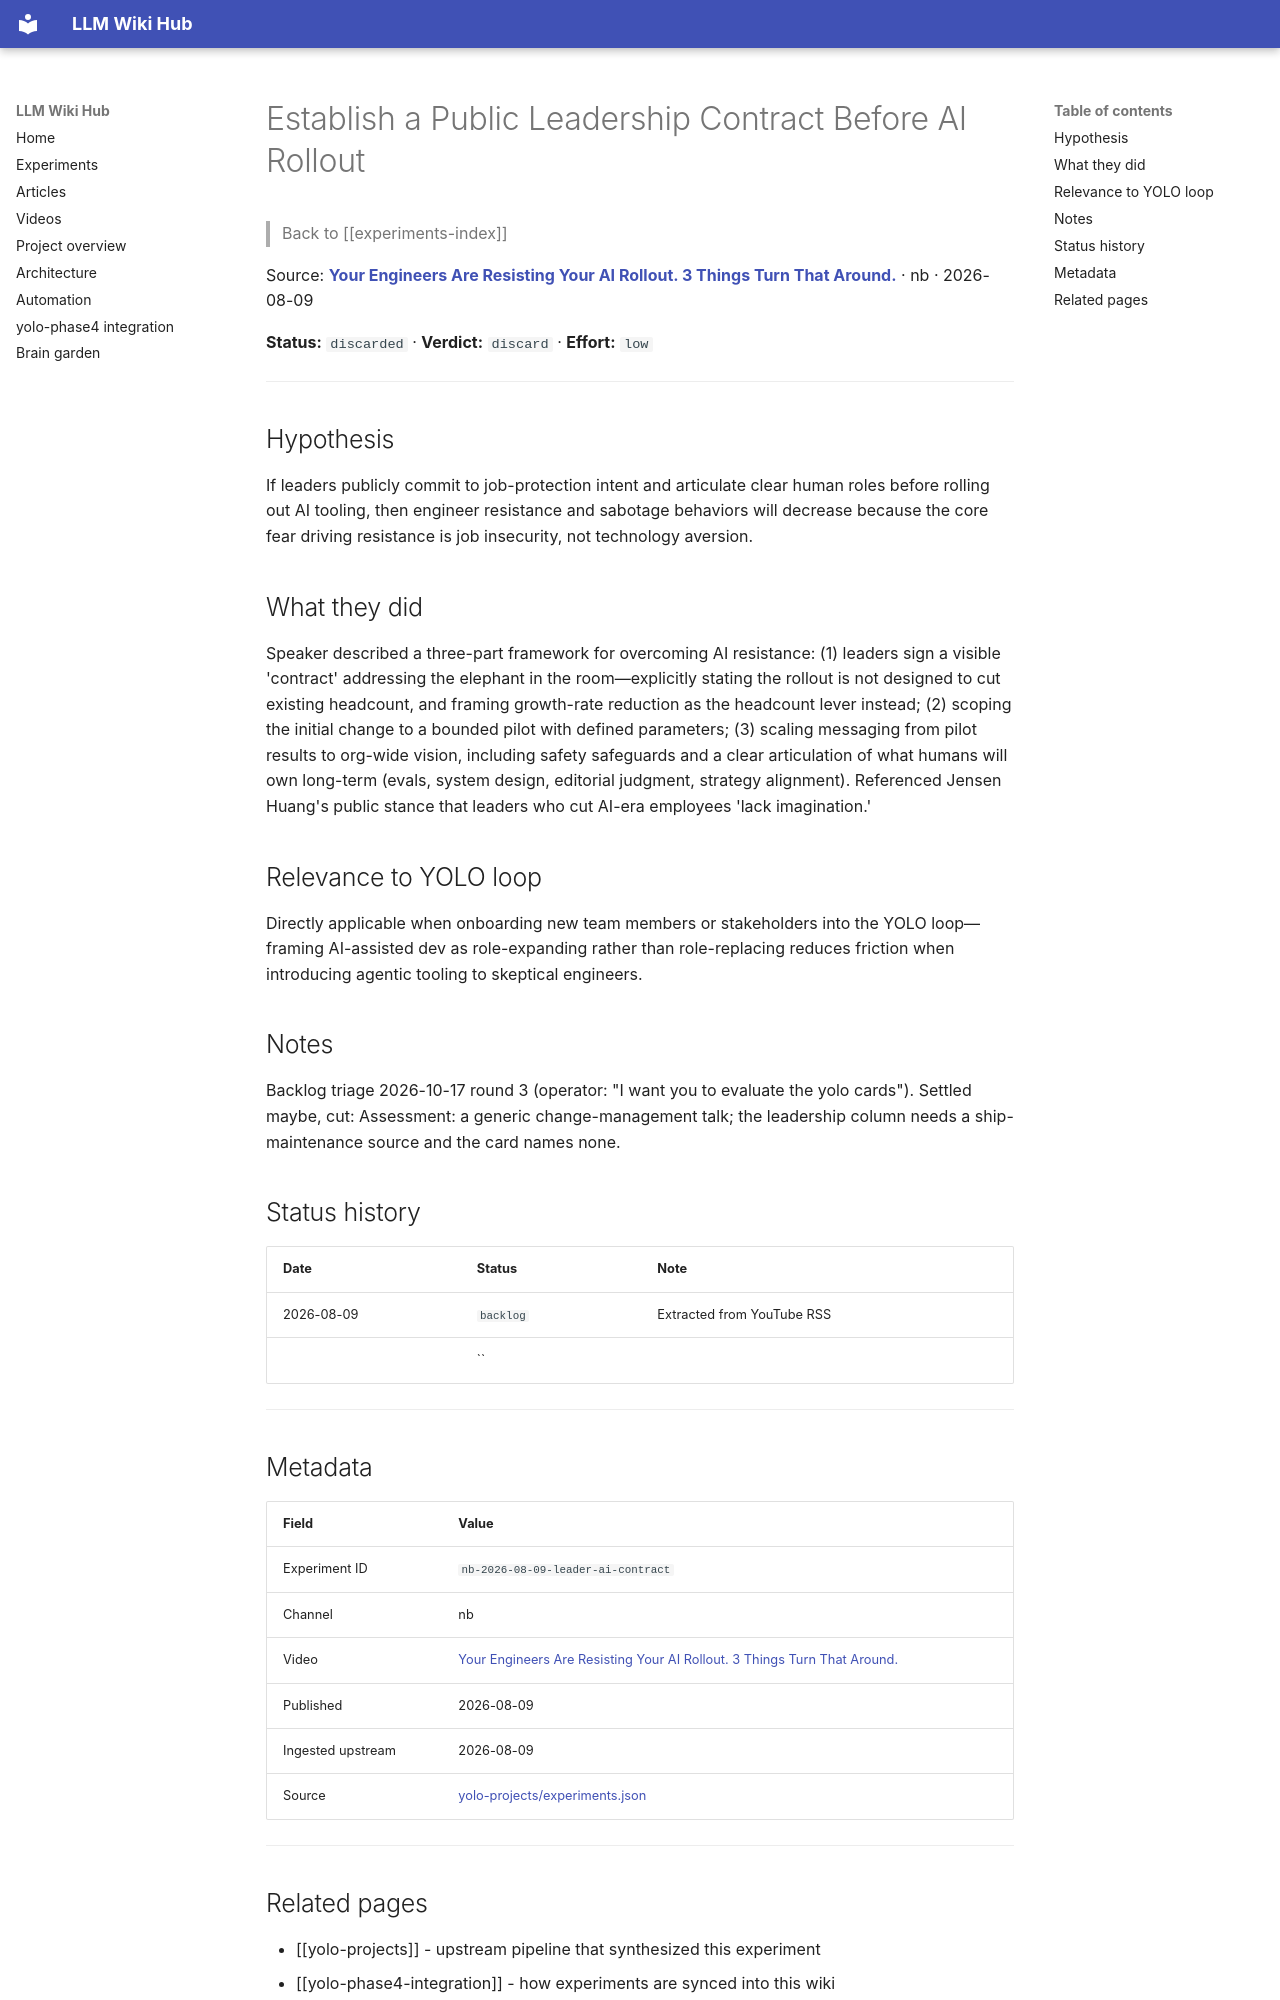

repository: Anguijm/llm-wiki-hub · page: experiments/nb-2026-08-09-leader-ai-contract/index.html · generator: mkdocs

# Establish a Public Leadership Contract Before AI Rollout

> Back to [[experiments-index]]

Source: **[Your Engineers Are Resisting Your AI Rollout. 3 Things Turn That Around.](https://www.youtube.com/watch?v=JIGaCPv44QI)** · nb · 2026-08-09

**Status:** `discarded` · **Verdict:** `discard` · **Effort:** `low`

---

## Hypothesis

If leaders publicly commit to job-protection intent and articulate clear human roles before rolling out AI tooling, then engineer resistance and sabotage behaviors will decrease because the core fear driving resistance is job insecurity, not technology aversion.

## What they did

Speaker described a three-part framework for overcoming AI resistance: (1) leaders sign a visible 'contract' addressing the elephant in the room—explicitly stating the rollout is not designed to cut existing headcount, and framing growth-rate reduction as the headcount lever instead; (2) scoping the initial change to a bounded pilot with defined parameters; (3) scaling messaging from pilot results to org-wide vision, including safety safeguards and a clear articulation of what humans will own long-term (evals, system design, editorial judgment, strategy alignment). Referenced Jensen Huang's public stance that leaders who cut AI-era employees 'lack imagination.'

## Relevance to YOLO loop

Directly applicable when onboarding new team members or stakeholders into the YOLO loop—framing AI-assisted dev as role-expanding rather than role-replacing reduces friction when introducing agentic tooling to skeptical engineers.

## Notes

Backlog triage 2026-10-17 round 3 (operator: "I want you to evaluate the yolo cards"). Settled maybe, cut: Assessment: a generic change-management talk; the leadership column needs a ship-maintenance source and the card names none.

## Status history

| Date | Status | Note |
|---|---|---|
| 2026-08-09 | `backlog` | Extracted from YouTube RSS |
|  | `` |  |

---

## Metadata

| Field | Value |
|---|---|
| Experiment ID | `nb-2026-08-09-leader-ai-contract` |
| Channel | nb |
| Video | [Your Engineers Are Resisting Your AI Rollout. 3 Things Turn That Around.](https://www.youtube.com/watch?v=JIGaCPv44QI) |
| Published | 2026-08-09 |
| Ingested upstream | 2026-08-09 |
| Source | [yolo-projects/experiments.json](https://github.com/Anguijm/yolo-projects/blob/main/experiments.json) |

---
